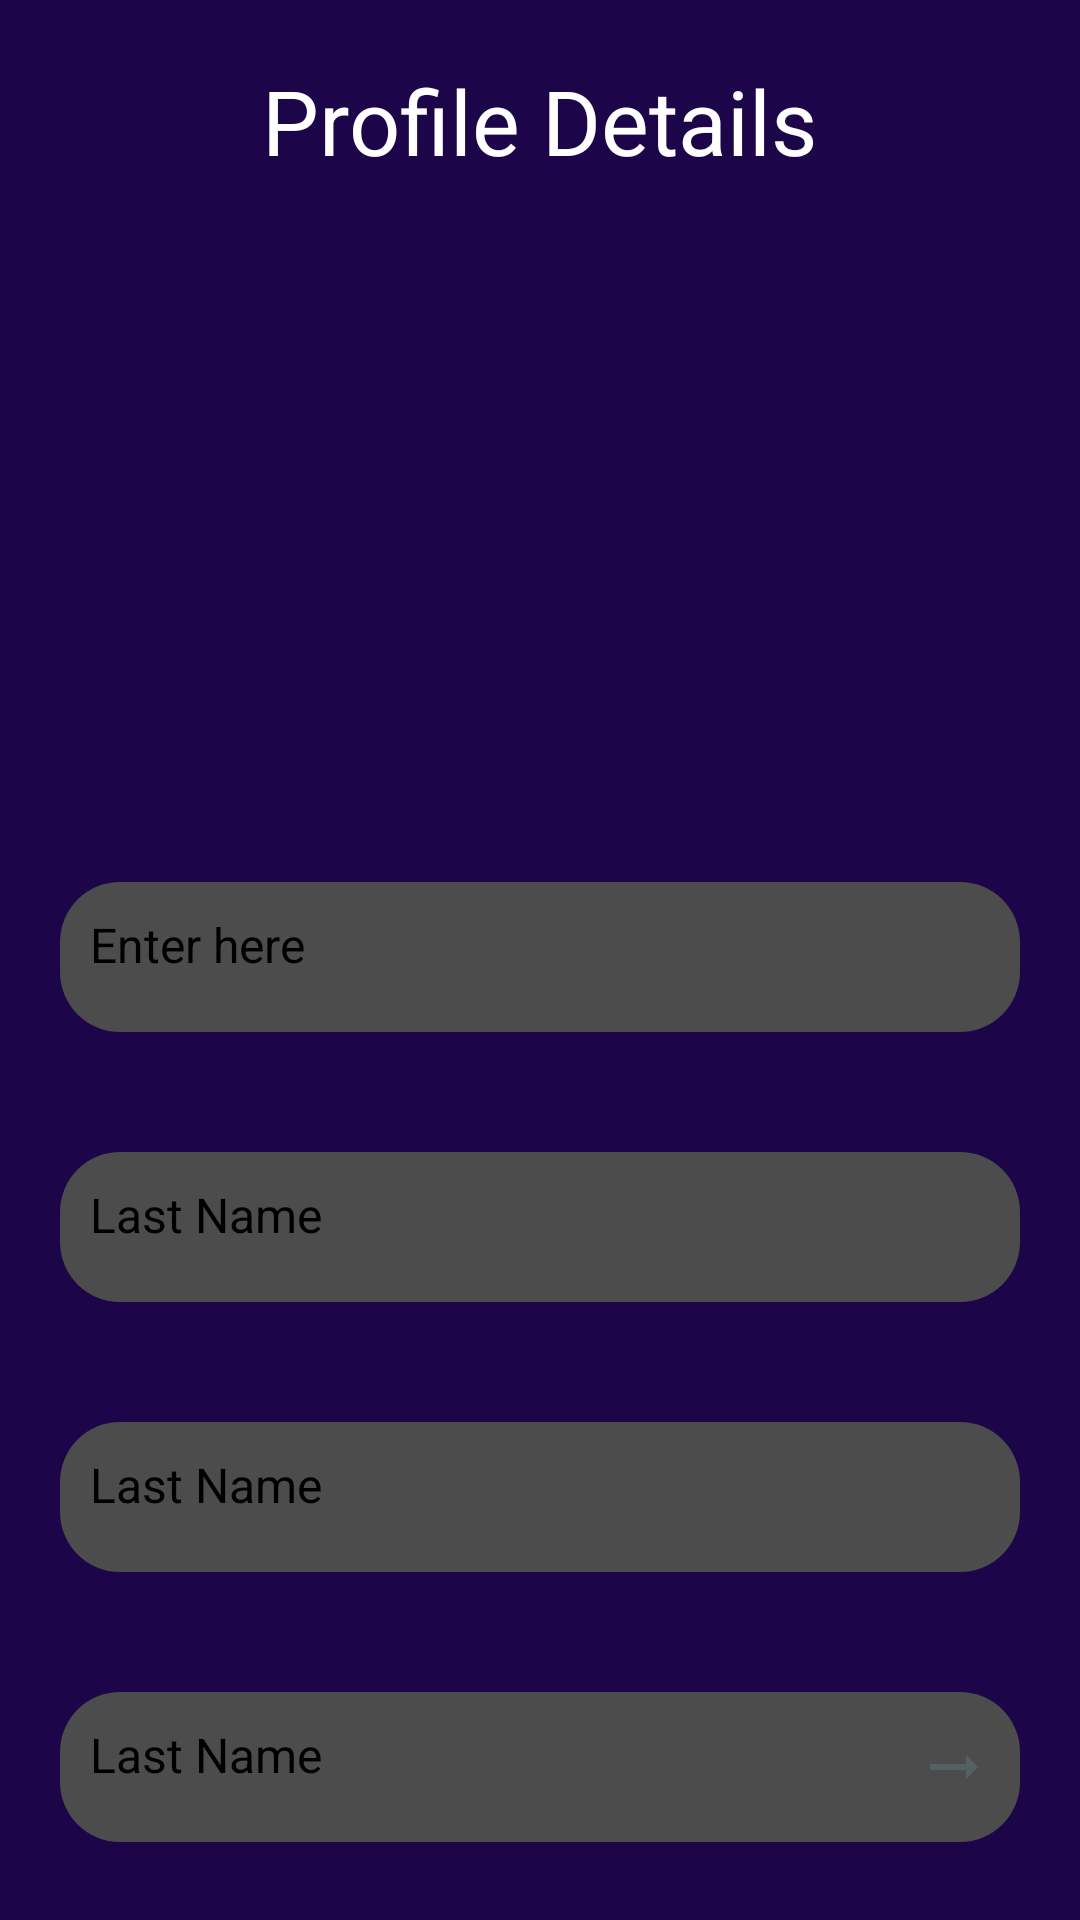

Here is an Android app screen rendered from its layout file. Give the layout XML and the strings, colors and styles it references.
<!-- AndroidManifest.xml: application theme Theme.DatingFlutter -->
<!-- res/layout/activity_profile_details.xml -->
<?xml version="1.0" encoding="utf-8"?>
<LinearLayout xmlns:android="http://schemas.android.com/apk/res/android"
    xmlns:app="http://schemas.android.com/apk/res-auto"
    xmlns:tools="http://schemas.android.com/tools"
    android:layout_width="match_parent"
    android:layout_height="match_parent"
    android:orientation="vertical"
    android:background="@color/colorPrimary"
    tools:context=".ProfileDetails">
    <RelativeLayout
        android:layout_width="match_parent"
        android:layout_height="match_parent"
        android:background="@color/colorPrimary">
        <LinearLayout
            android:layout_width="match_parent"
            android:layout_height="match_parent"
            android:orientation="vertical">

            <TextView
                android:layout_width="wrap_content"
                android:layout_height="wrap_content"
                android:text="Profile Details"
                android:textSize="30dp"
                android:layout_marginTop="20dp"
                android:textColor="@color/white"
                android:layout_gravity="center">

            </TextView>
            <TextView
                android:layout_width="match_parent"
                android:layout_height="wrap_content"
                android:text="Fill up the folling details"
                android:gravity="center"
                android:layout_marginTop="15dp"
                android:textSize="20dp"
                android:textColor="@color/colorPrimary"
                android:textStyle="bold"/>

            <ImageView
                android:layout_width="150dp"
                android:layout_height="150dp"
                android:src="@drawable/ic_baseline_access_time_24"
                android:layout_gravity="center"/>





            <TextView
                android:layout_width="match_parent"
                android:layout_height="wrap_content"
                android:text="First Name"
                android:textColor="@color/colorPrimary"
                android:textSize="16dp"/>

            <EditText
                android:id="@+id/edtmail"
                android:layout_margin="20dp"
                android:layout_width="match_parent"
                android:layout_height="50dp"
                android:hint="Enter here"
                android:textSize="16dp"
                android:padding="10dp"
                android:background="@drawable/bbackwhite"/>


            <EditText
                android:layout_margin="20dp"
                android:layout_width="match_parent"
                android:layout_height="50dp"
                android:hint="Last Name"
                android:textSize="16dp"
                android:padding="10dp"
                android:background="@drawable/bbackwhite"/>
            <EditText
                android:layout_margin="20dp"
                android:layout_width="match_parent"
                android:layout_height="50dp"
                android:hint="Last Name"
                android:textSize="16dp"
                android:padding="10dp"
                android:drawableRight="@drawable/ic_baseline_access_time_24"
                android:background="@drawable/bbackwhite"/>
            <EditText
                android:layout_margin="20dp"
                android:layout_width="match_parent"
                android:layout_height="50dp"
                android:hint="Last Name"
                android:textSize="16dp"
                android:padding="10dp"
                android:drawableRight="@drawable/ic_baseline_arrow_right_alt_24"
                android:background="@drawable/bbackwhite"/>





            <TextView
                android:id="@+id/txt_resend"
                android:textColor="@color/black"
                android:gravity="center"
                android:layout_margin="30dp"
                android:text="Continue"
                android:layout_gravity="center"
                android:background="@drawable/btn_gradient"
                android:layout_width="200dp"
                android:layout_height="50dp"/>





</LinearLayout>
    </RelativeLayout>

</LinearLayout>
<!-- resources referenced by this layout -->
<resources>
  <color name="black">#0f191b</color>
  <color name="colorPrimary">#1d0549</color>
  <color name="white">#ffffff</color>
  <!-- drawable bbackwhite (drawable) -->
  <?xml version="1.0" encoding="utf-8"?>
  <shape xmlns:android="http://schemas.android.com/apk/res/android"
      android:shape="rectangle" android:padding="10dp">
      
      <solid android:color="@color/album_title"/>
      <corners android:radius="20dp"/>
  </shape>
  <!-- drawable btn_gradient (drawable) -->
  <?xml version="1.0" encoding="utf-8"?>
  <shape xmlns:android="http://schemas.android.com/apk/res/android">
      <gradient
          android:startColor="@color/pink"
          android:type="linear"
          android:angle="45"
          android:endColor="@color/lightblue"/>
  
      <corners
          android:radius="35dp"
          />
  
  </shape>
  <!-- drawable ic_baseline_arrow_right_alt_24 (drawable) -->
  <vector android:autoMirrored="true" android:height="24dp"
      android:tint="#526262" android:viewportHeight="24"
      android:viewportWidth="24" android:width="24dp" xmlns:android="http://schemas.android.com/apk/res/android">
      <path android:fillColor="@android:color/white" android:pathData="M16.01,11H4v2h12.01v3L20,12l-3.99,-4z"/>
  </vector>
  <style name="Theme.DatingFlutter" parent="Theme.MaterialComponents.DayNight.NoActionBar">
          
          <item name="colorPrimary">@color/colorPrimary</item>
          <item name="colorPrimaryVariant">@color/colorPrimary</item>
          <item name="colorOnPrimary">@color/white</item>
          
          <item name="colorSecondary">@color/colorPrimaryDark</item>
          <item name="colorSecondaryVariant">@color/colorPrimaryDark</item>
          <item name="colorOnSecondary">@color/black</item>
          
          <item name="android:statusBarColor" tools:targetApi="l">?attr/colorPrimaryVariant</item>
          
      </style>
  <color name="album_title">#4c4c4c</color>
  <color name="pink">#dd2f62</color>
  <color name="lightblue">#874aea</color>
  <color name="colorPrimaryDark">#01010d</color>
</resources>
